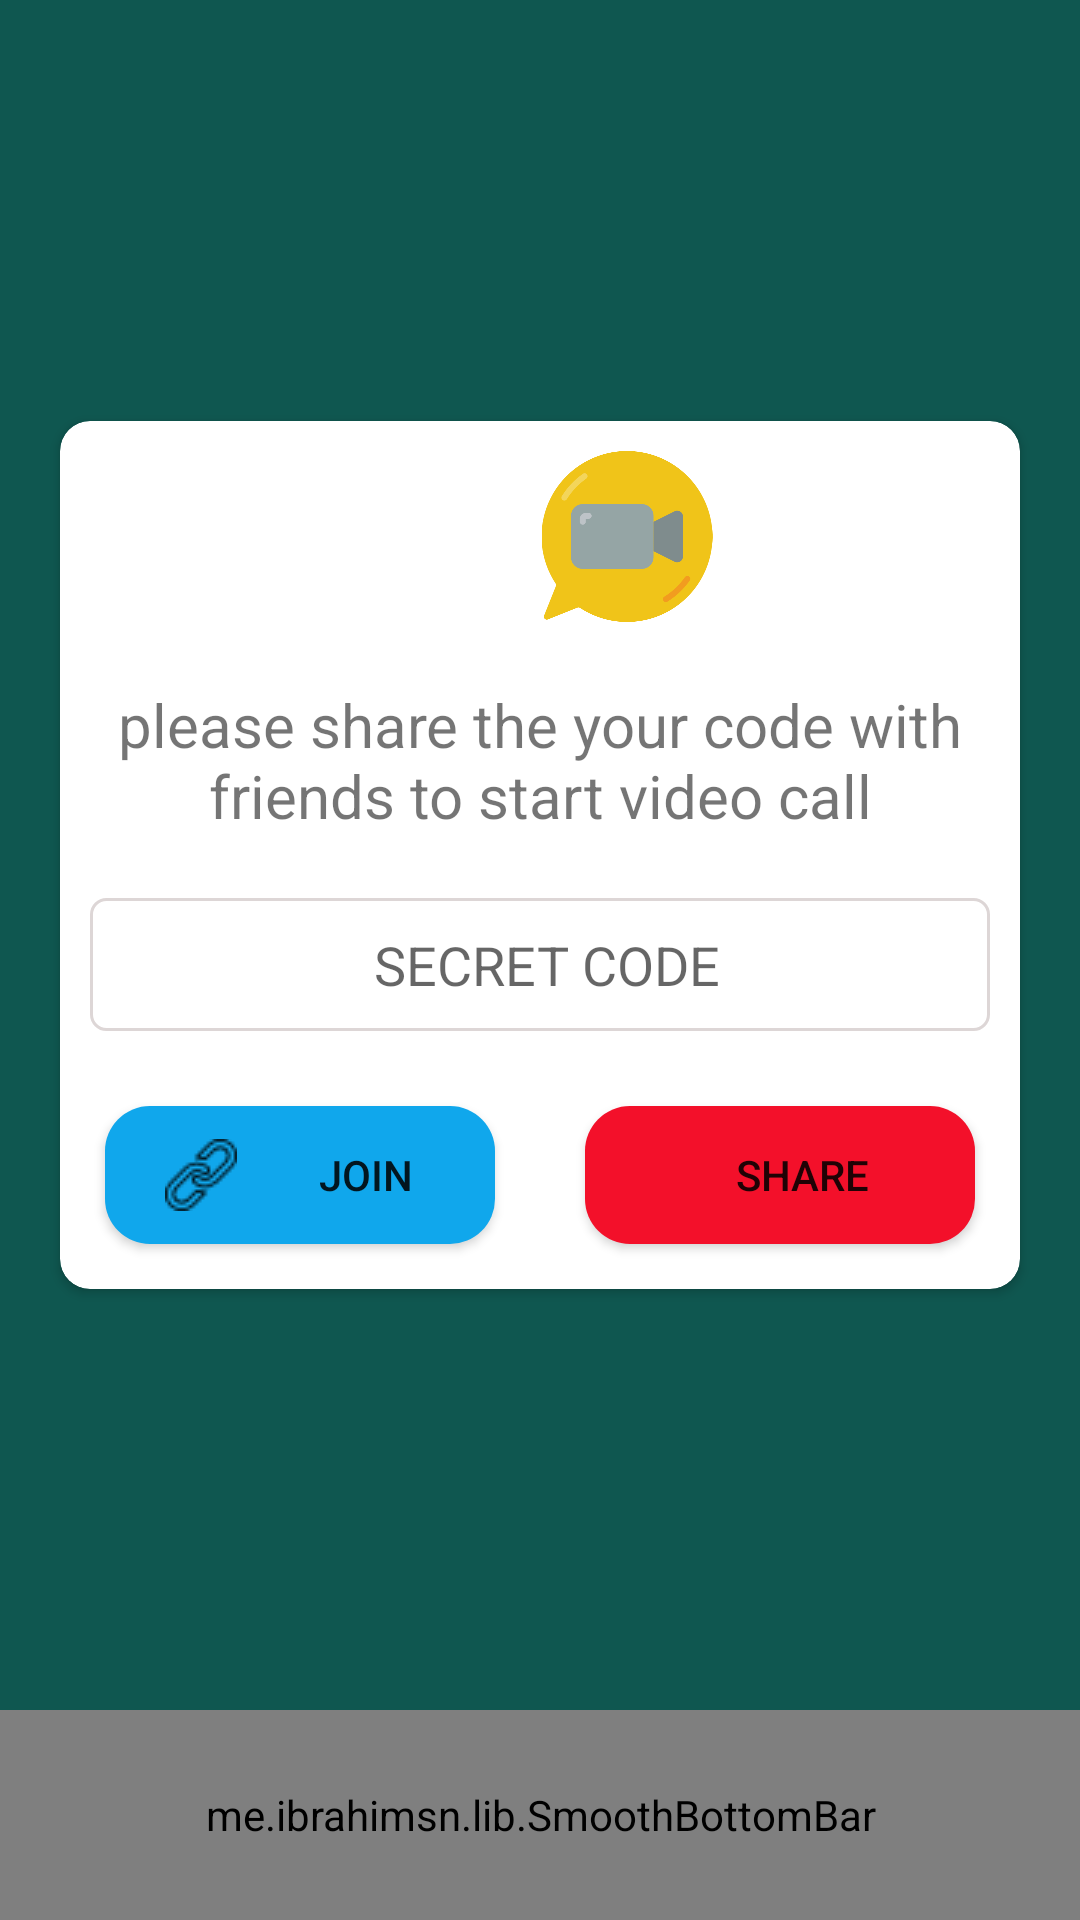

Android layout source for this screen:
<!-- AndroidManifest.xml: application theme Theme.VigoChat -->
<!-- res/layout/activity_dash_board.xml -->
<?xml version="1.0" encoding="utf-8"?>
<androidx.constraintlayout.widget.ConstraintLayout xmlns:android="http://schemas.android.com/apk/res/android"
    xmlns:app="http://schemas.android.com/apk/res-auto"
    xmlns:tools="http://schemas.android.com/tools"
    android:layout_width="match_parent"
    android:layout_height="match_parent"
    android:background="#0F5750"
    tools:context=".DashBoardActivity">


    <me.ibrahimsn.lib.SmoothBottomBar
        android:id="@+id/bottomBar"
        android:layout_width="match_parent"
        android:layout_height="70dp"
        app:backgroundColor="@color/teal_700"
        app:layout_constraintBottom_toBottomOf="parent"
        app:layout_constraintEnd_toEndOf="parent"
        app:layout_constraintHorizontal_bias="0.0"
        app:layout_constraintStart_toStartOf="parent"
        app:menu="@menu/menuitem" />

    <androidx.cardview.widget.CardView
        android:id="@+id/cardView"
        android:layout_width="match_parent"
        android:layout_height="wrap_content"
        android:layout_margin="20dp"
        app:cardCornerRadius="10dp"
        app:cardBackgroundColor="@color/white"
        app:layout_constraintBottom_toTopOf="@+id/bottomBar"
        app:layout_constraintEnd_toEndOf="parent"
        app:layout_constraintHorizontal_bias="0.0"
        app:layout_constraintStart_toStartOf="parent"
        app:layout_constraintTop_toTopOf="parent">

        <LinearLayout
            android:layout_width="match_parent"
            android:layout_height="match_parent"
            android:orientation="vertical">

            <ImageView
                android:id="@+id/imageView3"
                android:layout_width="358dp"
                android:layout_height="57dp"
                android:layout_margin="10dp"
                android:contentDescription="TODO"
                app:srcCompat="@drawable/videochat" />

            <TextView
                android:id="@+id/textView3"
                android:layout_width="match_parent"
                android:layout_height="62dp"
                android:layout_margin="5dp"
                android:gravity="center"
                android:text="please share the your code with friends to start video call"
                android:textSize="20sp" />

            <EditText
                android:id="@+id/secretcodebox"
                android:layout_width="match_parent"
                android:layout_height="wrap_content"
                android:layout_margin="10dp"
                android:background="@drawable/textbox"
                android:ems="10"
                android:gravity="center"
                android:hint=" SECRET CODE"
                android:inputType="textPersonName"
                android:padding="10dp" />

            <LinearLayout
                android:layout_width="match_parent"
                android:layout_height="76dp"
                android:orientation="horizontal">

                <Button
                    android:id="@+id/joinbtn"
                    android:layout_width="wrap_content"
                    android:layout_height="wrap_content"
                    android:layout_margin="15dp"
                    android:layout_weight="1"
                    android:background="@drawable/dashboardbtn2"
                    android:drawableLeft="@drawable/link"
                    android:gravity="center"
                    android:paddingLeft="20dp"
                    android:text="join" />

                <Button
                    android:id="@+id/sharebtn"
                    android:layout_width="wrap_content"
                    android:layout_height="wrap_content"
                    android:layout_margin="15dp"
                    android:layout_weight="1"
                    android:background="@drawable/dashborardbtn1"
                    android:drawableLeft="@drawable/share"
                    android:gravity="center"
                    android:paddingLeft="15dp"
                    android:text="share" />
            </LinearLayout>

        </LinearLayout>

    </androidx.cardview.widget.CardView>

</androidx.constraintlayout.widget.ConstraintLayout>
<!-- resources referenced by this layout -->
<resources>
  <color name="teal_700">#FF018786</color>
  <color name="white">#FFFFFFFF</color>
  <!-- drawable dashboardbtn2 (drawable) -->
  <?xml version="1.0" encoding="utf-8"?>
  <shape xmlns:android="http://schemas.android.com/apk/res/android">
  <solid android:color="#10A7EC"/>
      <corners android:radius="15dp"/>
  </shape>
  <!-- drawable dashborardbtn1 (drawable) -->
  <?xml version="1.0" encoding="utf-8"?>
  <shape xmlns:android="http://schemas.android.com/apk/res/android">
  <solid android:color="#F3102A" />
      <corners android:radius="15dp"></corners>
  </shape>
  <!-- drawable link: png bitmap (drawable, 720 bytes) -->
  <!-- drawable textbox (drawable) -->
  <?xml version="1.0" encoding="utf-8"?>
  <shape xmlns:android="http://schemas.android.com/apk/res/android">
  <stroke android:width="1dp" android:color="#DDD6D6"/>
  
  <corners android:radius="5dp"/>
  </shape>
  <!-- drawable videochat: png bitmap (drawable, 19632 bytes) -->
  <style name="Theme.VigoChat" parent="Theme.AppCompat.DayNight.DarkActionBar">
          
          <item name="colorPrimary">#009688</item>
          <item name="colorPrimaryVariant">#24403D</item>
          <item name="colorOnPrimary">@color/white</item>
          
          <item name="colorSecondary">@color/teal_200</item>
          <item name="colorSecondaryVariant">@color/teal_700</item>
          <item name="colorOnSecondary">@color/black</item>
          
          <item name="android:statusBarColor" tools:targetApi="l">?attr/colorPrimaryVariant</item>
          
      </style>
  <color name="teal_200">#FF03DAC5</color>
  <color name="black">#FF000000</color>
</resources>
